The GitHub repository Ren-GT/Final contains a labelled image folder "Final" with 6 categories: corn cercospora leaf spot, corn northern leaf blight, pepper bacterial spot, potato early blight, potato late blight, potato healthy. Examples follow, each with its label.

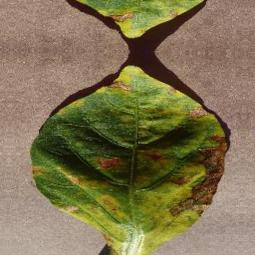
Label: pepper bacterial spot

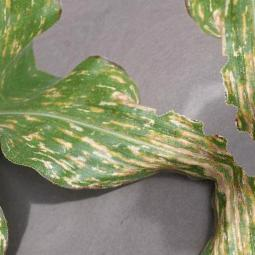
Label: corn cercospora leaf spot

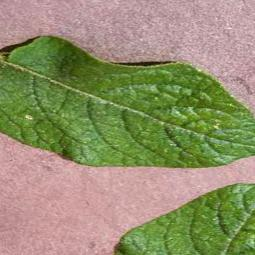
Label: potato healthy

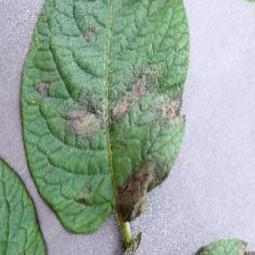
Label: potato late blight

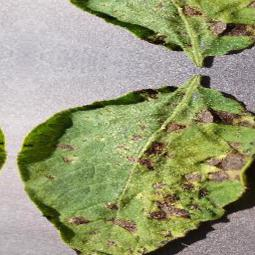
Label: potato early blight

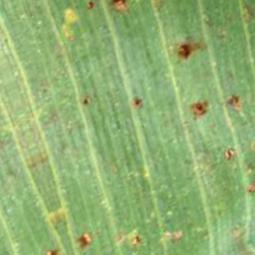
Label: corn northern leaf blight
